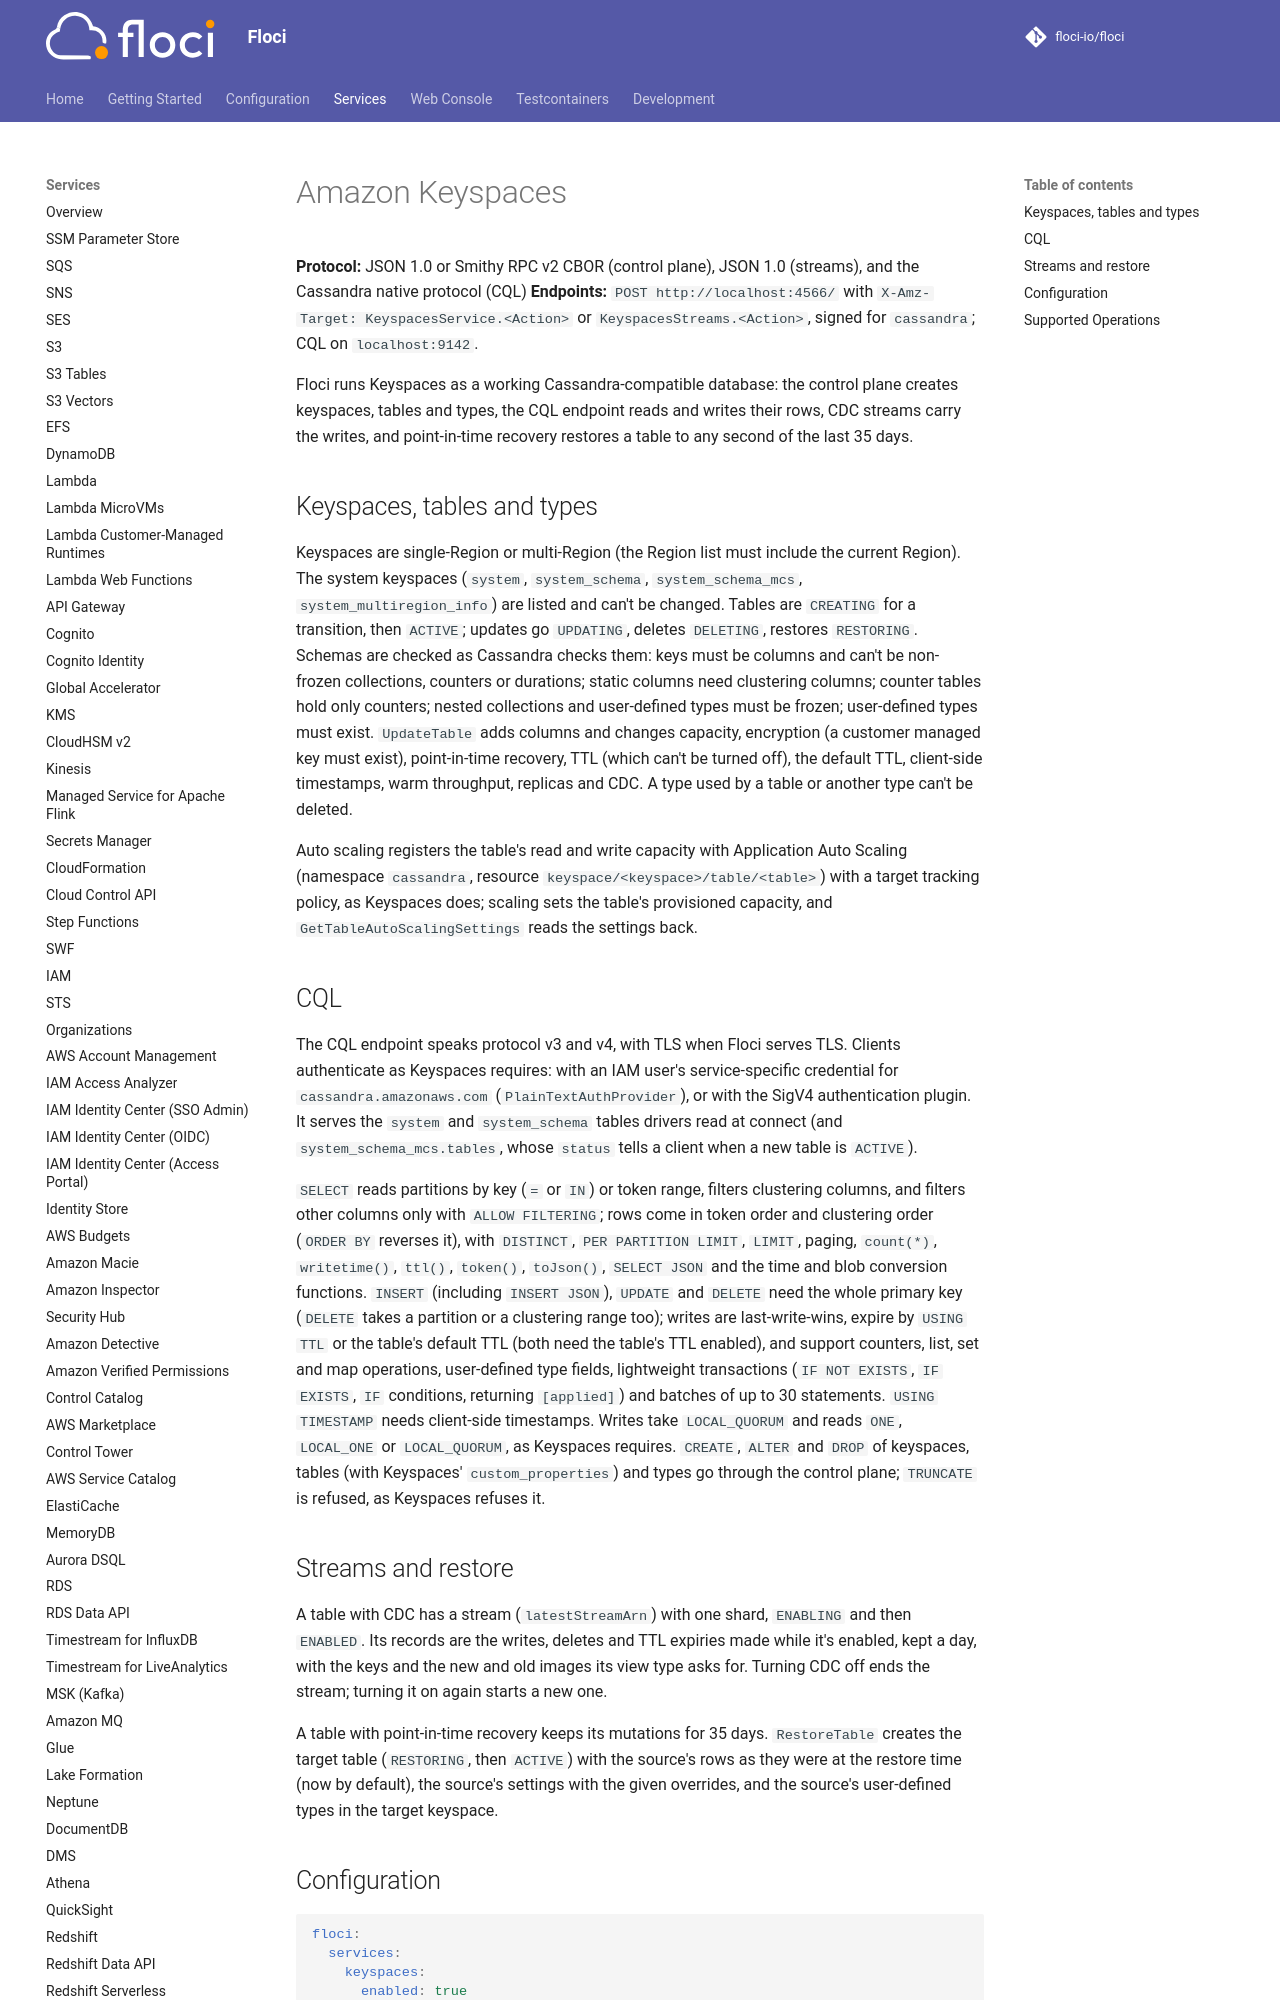

repository: alchemy-run/floci · page: services/keyspaces/index.html · generator: mkdocs

# Amazon Keyspaces

**Protocol:** JSON 1.0 or Smithy RPC v2 CBOR (control plane), JSON 1.0 (streams), and the Cassandra native protocol
(CQL)
**Endpoints:** `POST http://localhost:4566/` with `X-Amz-Target: KeyspacesService.<Action>` or
`KeyspacesStreams.<Action>`, signed for `cassandra`; CQL on `localhost:9142`.

Floci runs Keyspaces as a working Cassandra-compatible database: the control plane creates keyspaces, tables and
types, the CQL endpoint reads and writes their rows, CDC streams carry the writes, and point-in-time recovery restores
a table to any second of the last 35 days.
